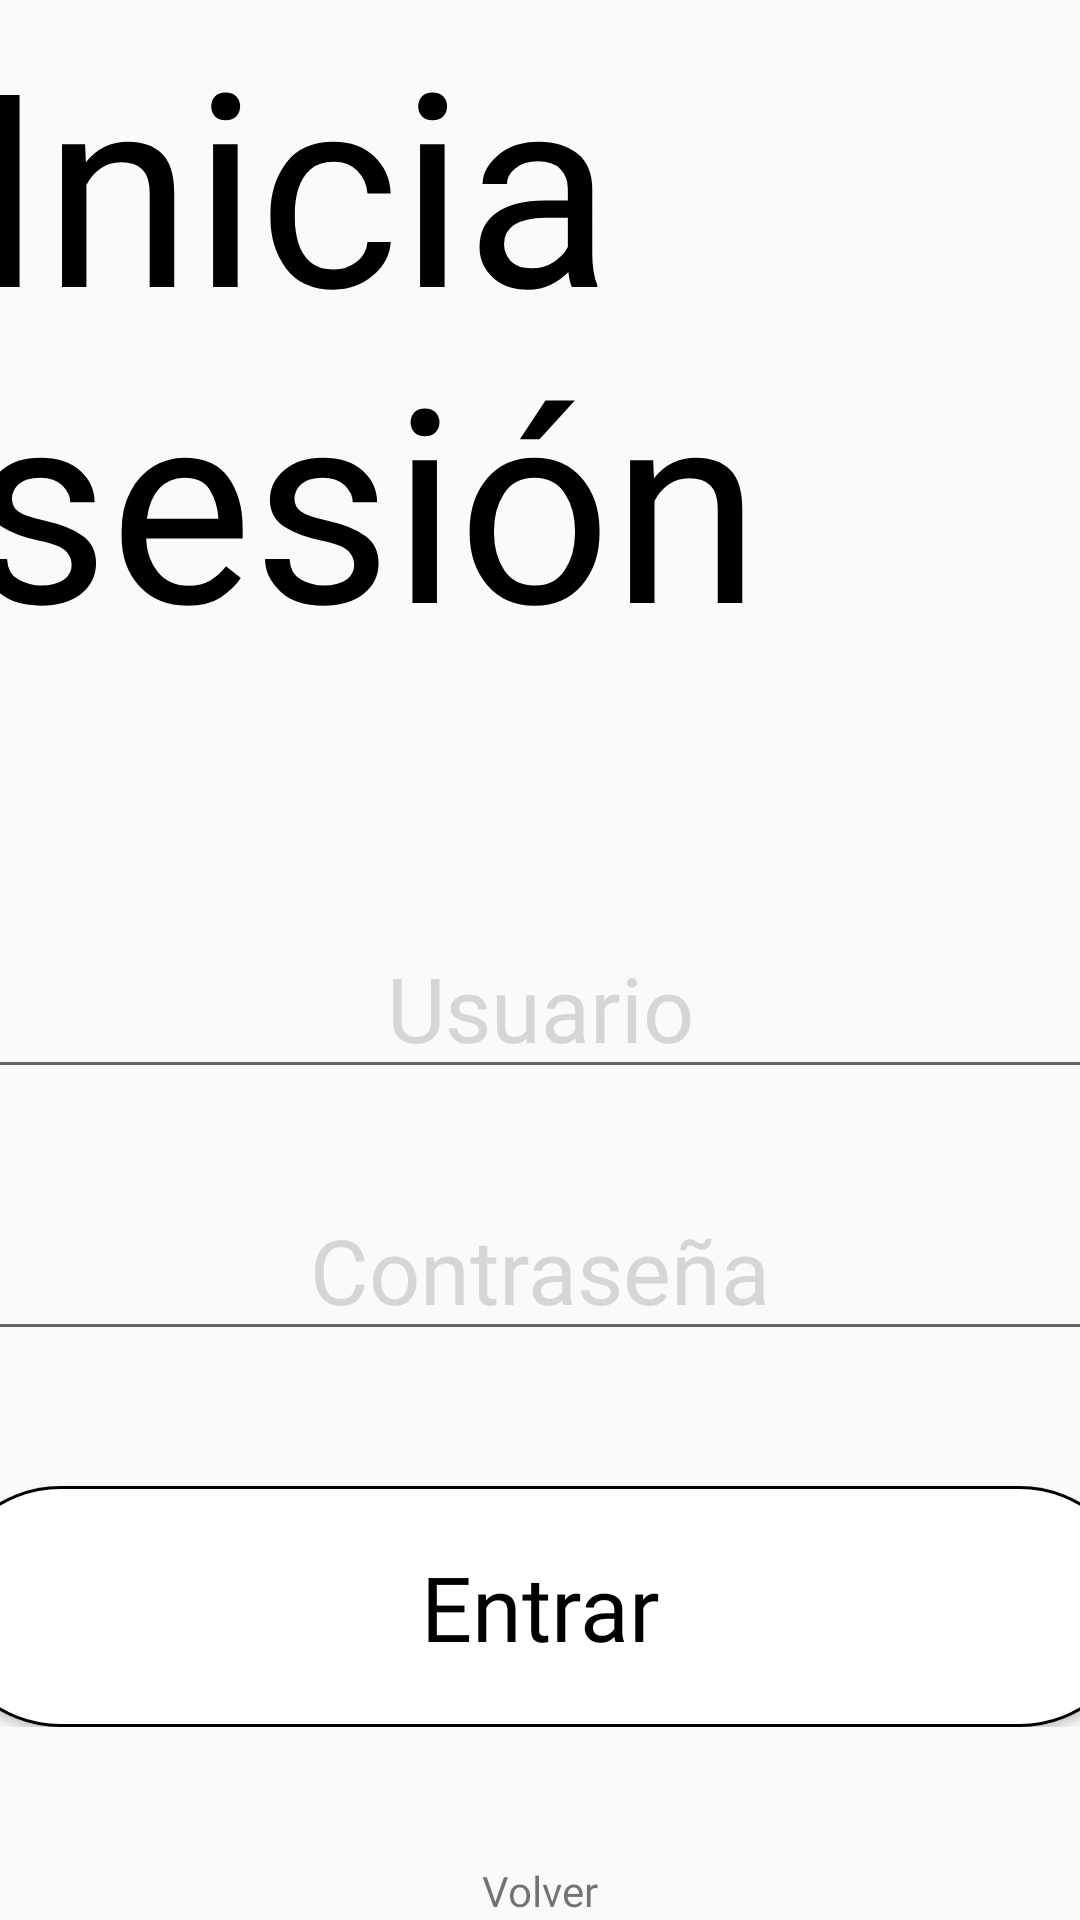

Reconstruct the res/layout file that produces this screen, plus the resources it refers to.
<!-- AndroidManifest.xml: application theme Theme.SaboraFrontendTablet -->
<!-- res/layout/login_layout.xml -->
<?xml version="1.0" encoding="utf-8"?>
<androidx.constraintlayout.widget.ConstraintLayout xmlns:android="http://schemas.android.com/apk/res/android"
    xmlns:app="http://schemas.android.com/apk/res-auto"
    xmlns:tools="http://schemas.android.com/tools"
    android:id="@+id/main"
    android:layout_width="match_parent"
    android:layout_height="match_parent"
    tools:context=".LogIn">


    <LinearLayout
        android:layout_width="match_parent"
        android:layout_height="match_parent"
        android:gravity="center"
        android:orientation="vertical">


        <LinearLayout
            android:layout_width="wrap_content"
            android:layout_height="wrap_content"
            android:layout_gravity="center"
            android:gravity="center"
            android:orientation="horizontal">

            <TextView
                android:id="@+id/textLogIn"
                android:layout_width="wrap_content"
                android:layout_height="wrap_content"
                android:fontFamily="@font/inter"
                android:text="Inicia sesión"
                android:textColor="@color/black"
                android:textSize="90dp" />

            <ImageView
                android:id="@+id/imageLogIn"
                android:layout_width="wrap_content"
                android:layout_height="129dp"
                android:layout_marginLeft="20dp"
                android:layout_weight="1"
                android:src="@drawable/iconlogin" />
        </LinearLayout>

        <LinearLayout
            android:layout_width="wrap_content"
            android:layout_height="wrap_content"
            android:layout_marginTop="80dp"
            android:gravity="center"
            android:orientation="vertical">


            <EditText
                android:id="@+id/editTextUser"
                android:layout_width="550dp"
                android:layout_height="wrap_content"
                android:layout_marginBottom="30dp"
                android:ems="10"
                android:fontFamily="@font/inter"
                android:hint="Usuario"
                android:inputType="text"
                android:textAlignment="center"
                android:textColor="@color/black"
                android:textColorHint="#D6D6D6"
                android:textSize="30dp" />

            <EditText
                android:id="@+id/editTextTextPassword"
                android:layout_width="550dp"
                android:layout_height="wrap_content"
                android:ems="10"
                android:fontFamily="@font/inter"
                android:hint="Contraseña"
                android:inputType="textPassword"
                android:textAlignment="center"
                android:textColor="@color/black"
                android:textColorHint="#D6D6D6"
                android:textSize="30dp" />

            <Button
                android:id="@+id/buttonStart"
                android:layout_width="400dp"
                android:layout_height="wrap_content"
                android:layout_marginTop="45dp"
                android:background="@drawable/button_white"
                android:fontFamily="@font/inter"
                android:gravity="center"
                android:paddingHorizontal="70dp"
                android:paddingVertical="20dp"
                android:text="Entrar"
                android:textAllCaps="false"
                android:textColor="@color/black"
                android:textSize="30dp" />
        </LinearLayout>

        <TextView
            android:id="@+id/buttonVolver"
            android:layout_width="wrap_content"
            android:layout_height="wrap_content"
            android:gravity="center"
            android:fontFamily="@font/inter"
            android:layout_marginTop="45dp"
            android:ems="5"
            android:inputType="text"
            android:text="Volver"
            android:clickable="true"
            android:focusable="true"/>


    </LinearLayout>

</androidx.constraintlayout.widget.ConstraintLayout>
<!-- resources referenced by this layout -->
<resources>
  <!-- drawable button_white (drawable) -->
  <?xml version="1.0" encoding="utf-8"?>
  <shape xmlns:android="http://schemas.android.com/apk/res/android"
      android:shape="rectangle">
      <solid android:color="@color/white" />
      <corners android:radius="50dp"
          />
      <stroke
          android:color="@color/black"
          android:width="1dp"
          />
  </shape>
  <!-- drawable iconlogin: png bitmap (drawable, 1071 bytes) -->
  <style name="Theme.SaboraFrontendTablet" parent="Base.Theme.SaboraFrontendTablet" />
  <style name="Base.Theme.SaboraFrontendTablet" parent="Theme.AppCompat.Light.NoActionBar">
          
      </style>
  <!-- not gathered from this repository: default colours our renderer supplied (Android Studio template values) -->
  <color name="black">#FF000000</color>
  <color name="white">#FFFFFFFF</color>
</resources>
